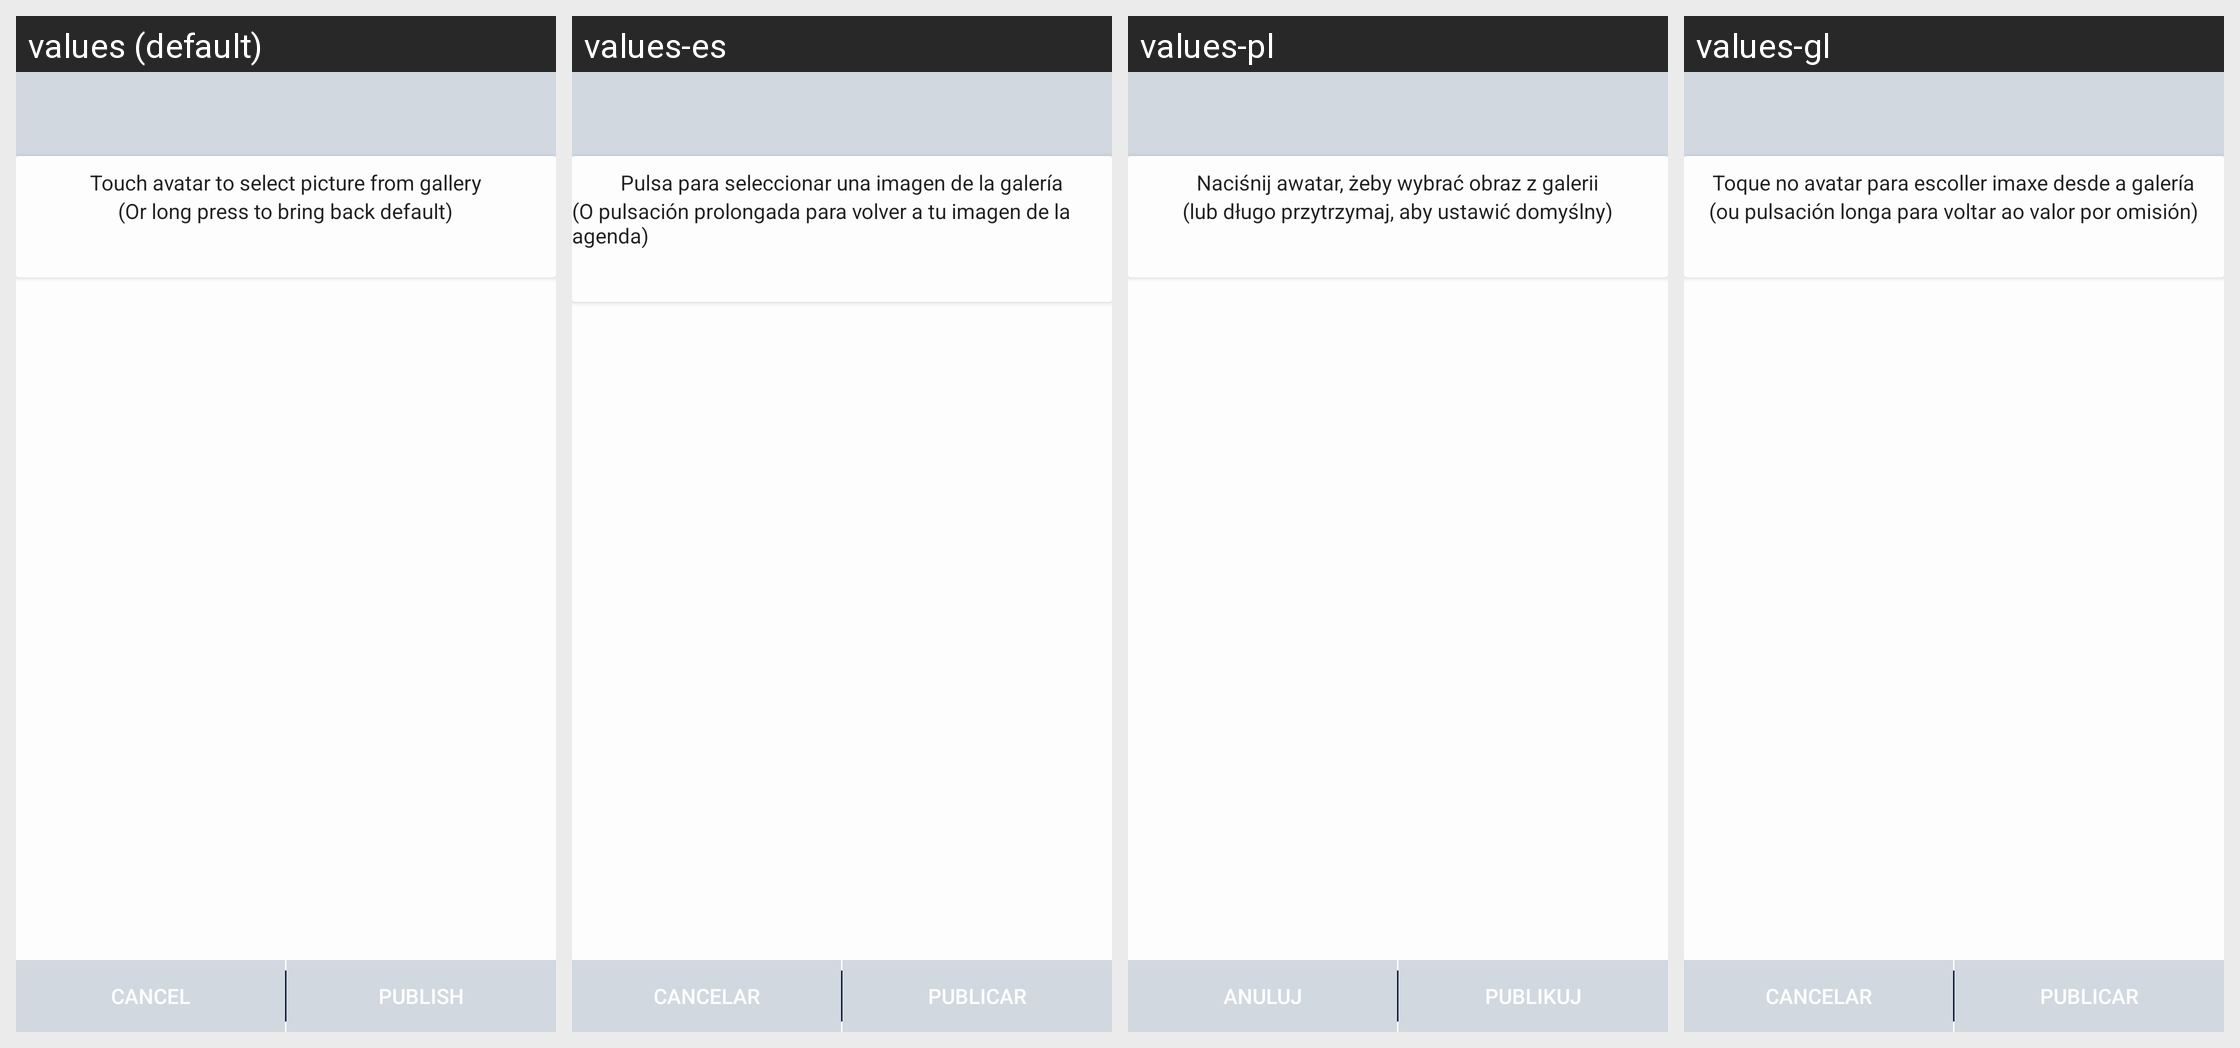

The Android screen above is rendered under several locales of the same app. Produce the string resources it draws, with the default and per-locale values.
Android screen res/layout/activity_publish_profile_picture.xml rendered under 4 locales, left to right: values (default), values-es, values-pl, values-gl. Device: Nexus 5 (rendered at 1080×1920; each locale shown at half size, 540×960, under a caption strip naming it); theme SandTheme.
Other locales in the repository, not shown: values-ar, values-bg, values-ca, values-cs, values-de, values-el, values-eu, values-fa, values-fa-rIR, values-fr, values-hu, values-id, values-it, values-iw, values-ja, values-ko, values-nb-rNO, values-nl, values-pt, values-pt-rBR, values-ro-rRO, values-ru, values-sk, values-sr, values-sv, values-tr-rTR, values-uk, values-vi, values-zh-rCN, values-zh-rTW.
Strings drawn on this screen, with the default value and each locale's value (text and hints the layout hard-codes, and strings that could not be matched under every locale, appear in the picture but are not listed):

touch_to_choose_picture
  values: Touch avatar to select picture from gallery
  values-es: Pulsa para seleccionar una imagen de la galería
  values-pl: Naciśnij awatar, żeby wybrać obraz z galerii
  values-gl: Toque no avatar para escoller imaxe desde a galería

or_long_press_for_default
  values: (Or long press to bring back default)
  values-es: (O pulsación prolongada para volver a tu imagen de la agenda)
  values-pl: (lub długo przytrzymaj, aby ustawić domyślny)
  values-gl: (ou pulsación longa para voltar ao valor por omisión)

cancel
  values: Cancel
  values-es: Cancelar
  values-pl: Anuluj
  values-gl: Cancelar

publish
  values: Publish
  values-es: Publicar
  values-pl: Publikuj
  values-gl: Publicar
